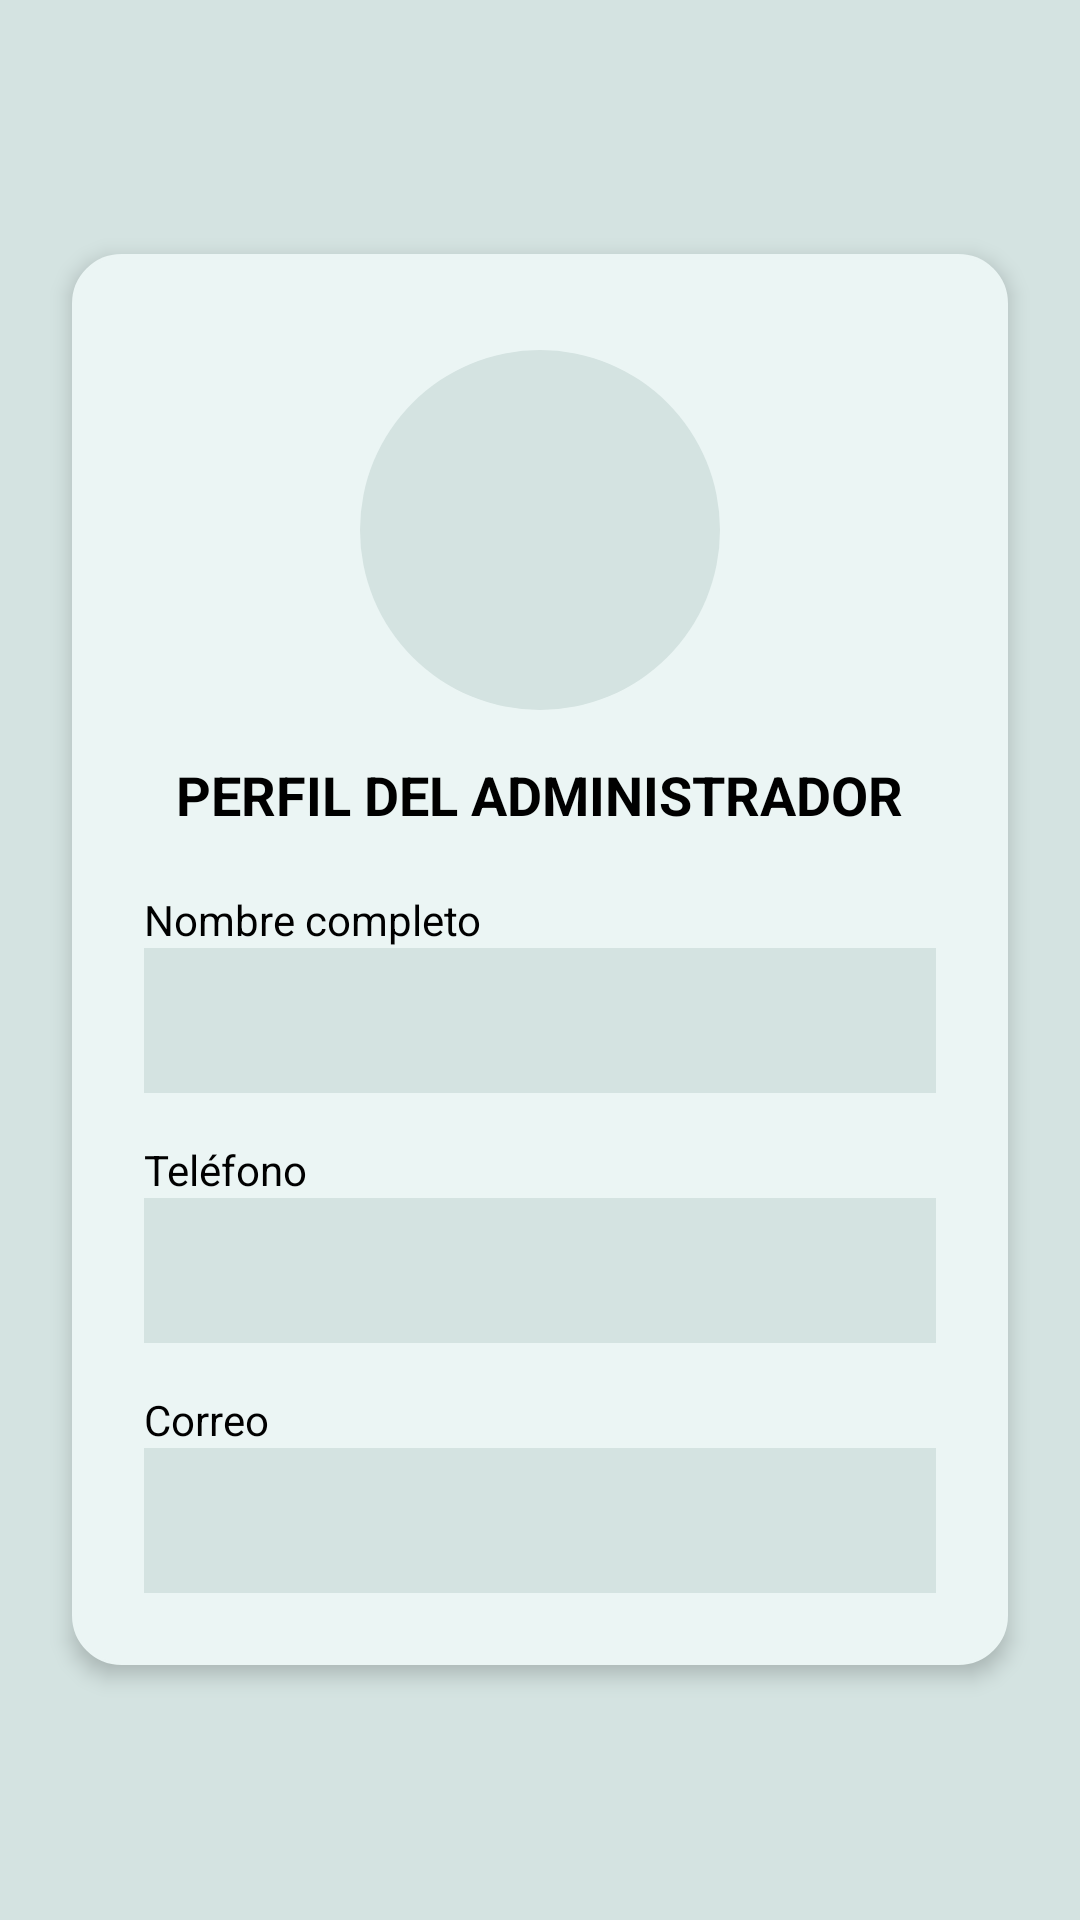

Here is an Android app screen rendered from its layout file. Give the layout XML and the strings, colors and styles it references.
<!-- AndroidManifest.xml: application theme Theme.ConexionBBDD -->
<!-- res/layout/fragmento_perfil_admin.xml -->
<?xml version="1.0" encoding="utf-8"?>
<ScrollView xmlns:android="http://schemas.android.com/apk/res/android"
    android:layout_width="match_parent"
    android:layout_height="match_parent"
    android:background="@color/verdeClaro"
    android:padding="16dp">

    <LinearLayout
        android:orientation="vertical"
        android:layout_width="match_parent"
        android:layout_height="wrap_content"
        android:background="@drawable/card_background"
        android:elevation="4dp"
        android:padding="24dp"
        android:layout_margin="8dp"
        android:layout_gravity="center"
        android:clipToPadding="false"
        android:backgroundTint="@color/blancoVerde">

        <ImageView
            android:id="@+id/imageViewAdmin"
            android:layout_width="120dp"
            android:layout_height="120dp"
            android:layout_gravity="center"
            android:src="@drawable/persona"
            android:background="@drawable/circle_background"
            android:padding="12dp"
            android:layout_marginBottom="16dp"
            android:layout_marginTop="8dp" />

        <TextView
            android:text="PERFIL DEL ADMINISTRADOR"
            android:layout_gravity="center"
            android:textSize="18sp"
            android:textColor="?attr/colorOnSurface"
            android:textStyle="bold"
            android:layout_marginBottom="20dp"
            android:layout_width="wrap_content"
            android:layout_height="wrap_content" />

        
        <TextView android:text="Nombre completo"
            android:textColor="?attr/colorOnSurface"
            android:layout_width="match_parent"
            android:layout_height="wrap_content" />
        <EditText
            android:id="@+id/et_nombre_admin"
            android:enabled="false"
            android:background="@color/verdeClaro"
            android:padding="12dp"
            android:textColor="?attr/colorOnSurface"
            android:layout_width="match_parent"
            android:layout_height="wrap_content" />

        
        <TextView android:text="Teléfono"
            android:textColor="?attr/colorOnSurface"
            android:layout_marginTop="16dp"
            android:layout_width="match_parent"
            android:layout_height="wrap_content" />
        <EditText
            android:id="@+id/et_telefono_admin"
            android:enabled="false"
            android:background="@color/verdeClaro"
            android:padding="12dp"
            android:textColor="?attr/colorOnSurface"
            android:layout_width="match_parent"
            android:layout_height="wrap_content" />

        
        <TextView android:text="Correo"
            android:textColor="?attr/colorOnSurface"
            android:layout_marginTop="16dp"
            android:layout_width="match_parent"
            android:layout_height="wrap_content" />

        <EditText
            android:id="@+id/et_correo_admin"
            android:layout_width="match_parent"
            android:layout_height="wrap_content"
            android:background="@color/verdeClaro"
            android:enabled="false"
            android:padding="12dp"
            android:textColor="?attr/colorOnSurface" />

    </LinearLayout>
</ScrollView>
<!-- resources referenced by this layout -->
<resources>
  <color name="blancoVerde">#EBF5F4</color>
  <color name="verdeClaro">#D4E3E1</color>
  <!-- drawable card_background (drawable) -->
  <shape xmlns:android="http://schemas.android.com/apk/res/android" android:shape="rectangle">
      <solid android:color="@color/blancoVerde"/>
      <corners android:radius="16dp"/>
      <padding android:left="8dp" android:top="8dp" android:right="8dp" android:bottom="8dp"/>
      <stroke android:width="1dp" android:color="#CCCCCC"/>
  </shape>
  <!-- drawable circle_background (drawable) -->
  <shape xmlns:android="http://schemas.android.com/apk/res/android"
      android:shape="oval">
      <solid android:color="@color/verdeClaro"/>
  </shape>
  <style name="Theme.ConexionBBDD" parent="Base.Theme.ConexionBBDD" />
  <style name="Base.Theme.ConexionBBDD" parent="Theme.Material3.DayNight.NoActionBar">
          
          <item name="colorPrimary">@color/verdeOscuro</item>
          <item name="colorOnPrimary">@android:color/white</item>
          <item name="colorSecondary">@color/verdeClaro</item>
          <item name="colorOnSecondary">@android:color/black</item>
  
          
          <item name="android:colorBackground">@color/blancoVerde</item>
          <item name="colorOnBackground">@android:color/black</item>
  
          <item name="colorSurface">@color/blancoVerde</item>
          <item name="colorOnSurface">@android:color/black</item>
      </style>
  <color name="verdeOscuro">#8AABA6</color>
</resources>
